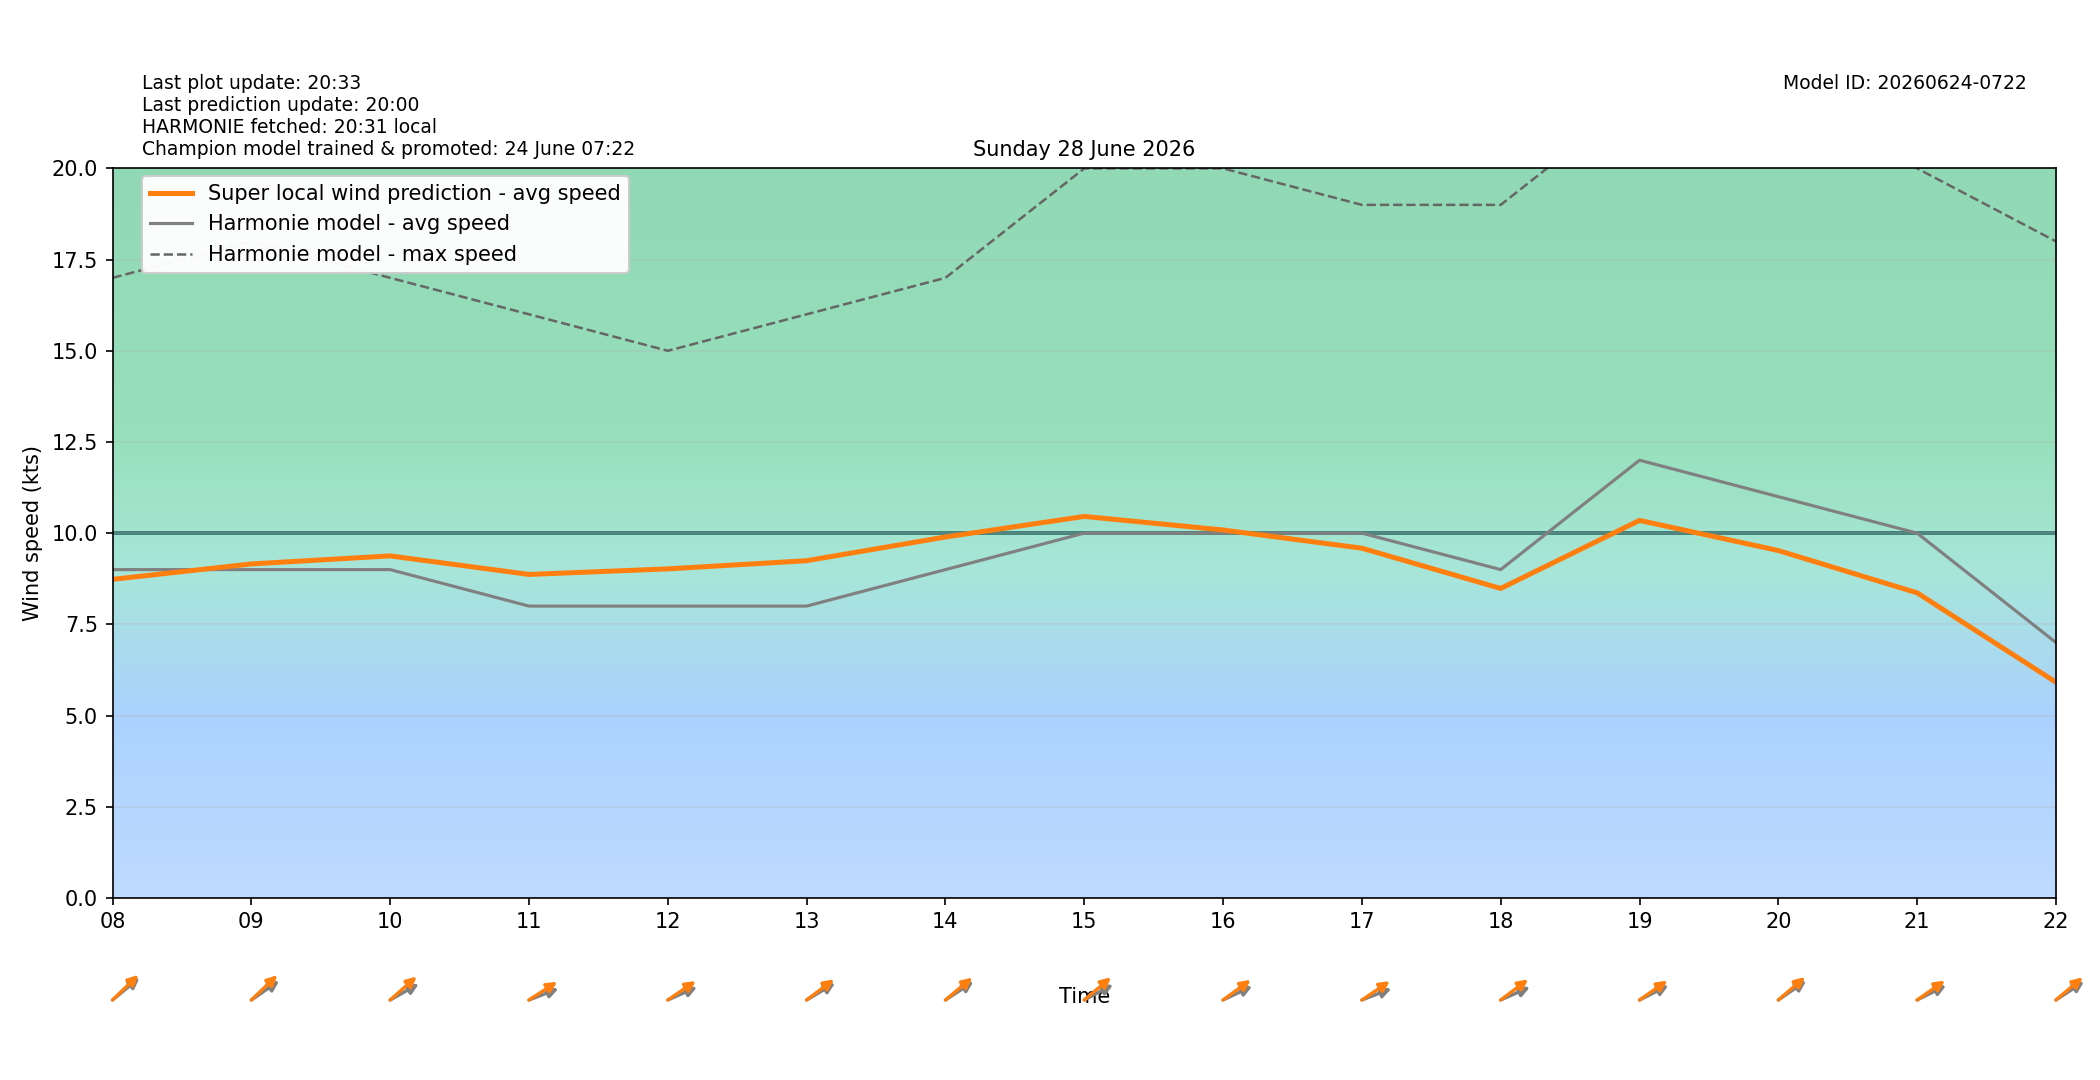

Data behind this chart, as committed beside it:
target_time_utc, target_time_local, hour_utc, hour_local, forecast_wind_speed, forecast_wind_min, forecast_wind_max, lstm_pred_wind_speed, delta_speed_lstm_minus_forecast, forecast_wind_dir_deg, lstm_pred_wind_dir_deg, delta_dir_lstm_minus_forecast
2026-06-27T22:00:00Z, 2026-06-28T00:00:00+0200, 22, 00, 10.0, 10.0, 17.0, 4.766, -5.234, 102.0, 106.9, 4.927
2026-06-27T23:00:00Z, 2026-06-28T01:00:00+0200, 23, 01, 6.0, 6.0, 21.0, 4.209, -1.791, 58.0, 58.17, 0.1661
2026-06-28T00:00:00Z, 2026-06-28T02:00:00+0200, 00, 02, 2.0, 2.0, 9.0, 1.696, -0.3038, 221.0, 221.6, 0.6005
2026-06-28T01:00:00Z, 2026-06-28T03:00:00+0200, 01, 03, 7.0, 7.0, 14.0, 3.182, -3.818, 100.0, 100.4, 0.4355
2026-06-28T02:00:00Z, 2026-06-28T04:00:00+0200, 02, 04, 5.0, 5.0, 15.0, 2.858, -2.142, 64.0, 63.88, -0.1226
2026-06-28T03:00:00Z, 2026-06-28T05:00:00+0200, 03, 05, 4.0, 4.0, 9.0, 2.53, -1.47, 148.0, 142.8, -5.211
2026-06-28T04:00:00Z, 2026-06-28T06:00:00+0200, 04, 06, 5.0, 5.0, 8.0, 4.519, -0.4806, 219.0, 214.6, -4.408
2026-06-28T05:00:00Z, 2026-06-28T07:00:00+0200, 05, 07, 7.0, 7.0, 13.0, 6.713, -0.2867, 221.0, 217.4, -3.621
2026-06-28T06:00:00Z, 2026-06-28T08:00:00+0200, 06, 08, 9.0, 9.0, 17.0, 8.733, -0.267, 242.0, 238, -4.043
2026-06-28T07:00:00Z, 2026-06-28T09:00:00+0200, 07, 09, 9.0, 9.0, 18.0, 9.156, 0.1558, 246.0, 238.4, -7.576
2026-06-28T08:00:00Z, 2026-06-28T10:00:00+0200, 08, 10, 9.0, 9.0, 17.0, 9.376, 0.3761, 250.0, 240.3, -9.694
2026-06-28T09:00:00Z, 2026-06-28T11:00:00+0200, 09, 11, 8.0, 8.0, 16.0, 8.868, 0.8679, 256.0, 247.4, -8.641
2026-06-28T10:00:00Z, 2026-06-28T12:00:00+0200, 10, 12, 8.0, 8.0, 15.0, 9.02, 1.02, 254.0, 246.3, -7.657
2026-06-28T11:00:00Z, 2026-06-28T13:00:00+0200, 11, 13, 8.0, 8.0, 16.0, 9.244, 1.244, 249.0, 244.1, -4.943
2026-06-28T12:00:00Z, 2026-06-28T14:00:00+0200, 12, 14, 9.0, 9.0, 17.0, 9.894, 0.8945, 247.0, 241.7, -5.278
2026-06-28T13:00:00Z, 2026-06-28T15:00:00+0200, 13, 15, 10.0, 10.0, 20.0, 10.46, 0.4589, 251.0, 241.4, -9.594
2026-06-28T14:00:00Z, 2026-06-28T16:00:00+0200, 14, 16, 10.0, 10.0, 20.0, 10.09, 0.08658, 253.0, 244.8, -8.171
2026-06-28T15:00:00Z, 2026-06-28T17:00:00+0200, 15, 17, 10.0, 10.0, 19.0, 9.587, -0.4127, 256.0, 246.6, -9.445
2026-06-28T16:00:00Z, 2026-06-28T18:00:00+0200, 16, 18, 9.0, 9.0, 19.0, 8.483, -0.5168, 254.0, 244.2, -9.828
2026-06-28T17:00:00Z, 2026-06-28T19:00:00+0200, 17, 19, 12.0, 12.0, 22.0, 10.35, -1.651, 252.0, 245.8, -6.194
2026-06-28T18:00:00Z, 2026-06-28T20:00:00+0200, 18, 20, 11.0, 11.0, 24.0, 9.523, -1.477, 246.0, 241, -4.972
2026-06-28T19:00:00Z, 2026-06-28T21:00:00+0200, 19, 21, 10.0, 10.0, 20.0, 8.363, -1.637, 252.0, 245.7, -6.296
2026-06-28T20:00:00Z, 2026-06-28T22:00:00+0200, 20, 22, 7.0, 7.0, 18.0, 5.912, -1.088, 247.0, 241.4, -5.591
2026-06-28T21:00:00Z, 2026-06-28T23:00:00+0200, 21, 23, 5.0, 5.0, 13.0, 4.109, -0.8906, 264.0, 258.5, -5.493
